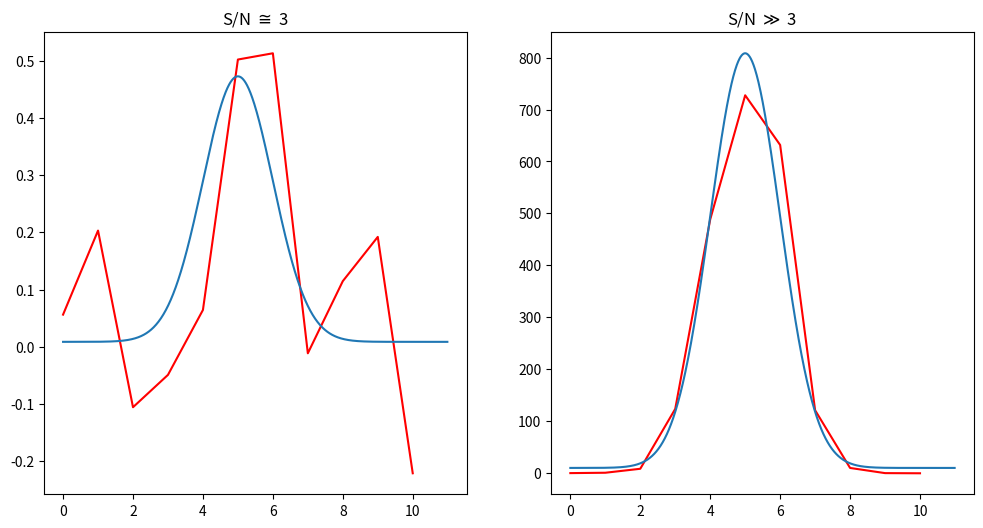
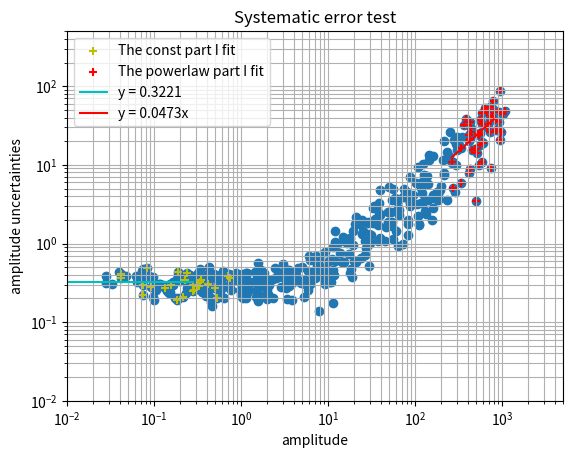

Source code (Python) for these figures, in order:
#!/usr/bin/python3
'''
Abstract:
    This is a program to prove my guess 
Usage:
    provement.py
Editor:
[redacted]

##################################
#   Python3                      #
#   This code is made in python3 #
##################################

20181024
####################################
update log
20181024 version alpha 1:
    1. Birthday.
'''
import numpy as np
from scipy import optimize
import time
import matplotlib.pyplot as plt
from matplotlib.ticker import FormatStrFormatter

mu = 5
sig = 1

def gaussian(x, amp, const):
    return amp * np.exp(-(x - mu)**2 / (2*(sig**2))) + const

def linear(x, a):
    return a*x

def const(x, c):
    return np.ones(len(x)) * c

def power_law(x, a, p, b):
    return a*x**p + b

#--------------------------------------------
# Main code
if __name__ == "__main__":
    VERBOSE = 0
    # Measure time
    start_time = time.time()
    #-----------------------------------
    # Initialize
    num_test = 500
    num_sample = 11
    x_data = np.arange(num_sample)
    source_fig, axs = plt.subplots(1, 2, figsize = (12,6))
    axs = axs.ravel()
    amp_array = np.zeros(num_test)
    error_array = np.zeros(num_test)
    test_set = np.logspace(-2, 3, num_test)
    # Try all the test sets.
    for i in range(num_test):
        y_data = (1 + np.random.normal(0, 0.17,num_sample))*(gaussian(x_data, test_set[i], 0) + np.random.normal(0, 0.35,num_sample))
        paras, covs = optimize.curve_fit( gaussian, x_data, y_data, p0 = (10, 0))
        amp_array[i] = paras[0]
        error_array[i] = np.sqrt(covs[0,0])
        x_fit = np.arange(0, num_sample, 0.01)
        y_fit = gaussian(x_fit, paras[0], paras[1])
        if i == 199:
            axs[0].set_title("S/N $\cong$ 3")
            axs[0].plot(x_data, y_data, 'r-')
            axs[0].plot(x_fit, y_fit)
        elif i == num_test -1:
            axs[1].set_title("S/N $\gg$ 3")
            axs[1].plot(x_data, y_data, 'r-')
            axs[1].plot(x_fit, y_fit)
    source_fig.show()
    # Fit the head trend
    first_amp = amp_array[:50]
    first_error = error_array[:50]
    paras_h, covs = optimize.curve_fit(const, first_amp, first_error)
    x_fit_first = np.array([first_amp[0], first_amp[-1]])
    y_fit_first = const(x_fit_first, paras_h[0])
    # Fit the tale trend
    last_amp = amp_array[-50:]
    last_error = error_array[-50:]
    paras_t, covs = optimize.curve_fit(linear, last_amp, last_error)
    x_fit_last = np.array([last_amp[0], last_amp[-1]])
    y_fit_last = linear(x_fit_last, paras_t[0])
    # Plot all fitting results
    fig2, axs = plt.subplots(1,1)
    plt.scatter(amp_array, error_array)
    plt.scatter(first_amp, first_error, marker = '+', c = 'y', label = "The const part I fit")
    plt.scatter(last_amp, last_error, marker = '+', c = 'r', label = "The powerlaw part I fit")
    plt.plot(x_fit_first, y_fit_first, 'c-', label = r'y = %.4f' % (paras_h[0]))
    plt.plot(x_fit_last, y_fit_last, 'r-', label = r'y = %.4fx' % (paras_t[0]))
    axs.set_title("Systematic error test")
    axs.set_xscale("log")
    axs.set_yscale("log")
    axs.set_xlabel("amplitude")
    axs.set_ylabel("amplitude uncertainties")
    axs.set_xlim(0.01, 5000.)
    axs.set_ylim(0.01, 500.)
    plt.grid(True, which = 'both')
    plt.legend()
    fig2.show()
    input()
    #-----------------------------------
    # Measure time
    elapsed_time = time.time() - start_time
    print("Exiting Main Program, spending ", elapsed_time, "seconds.")
